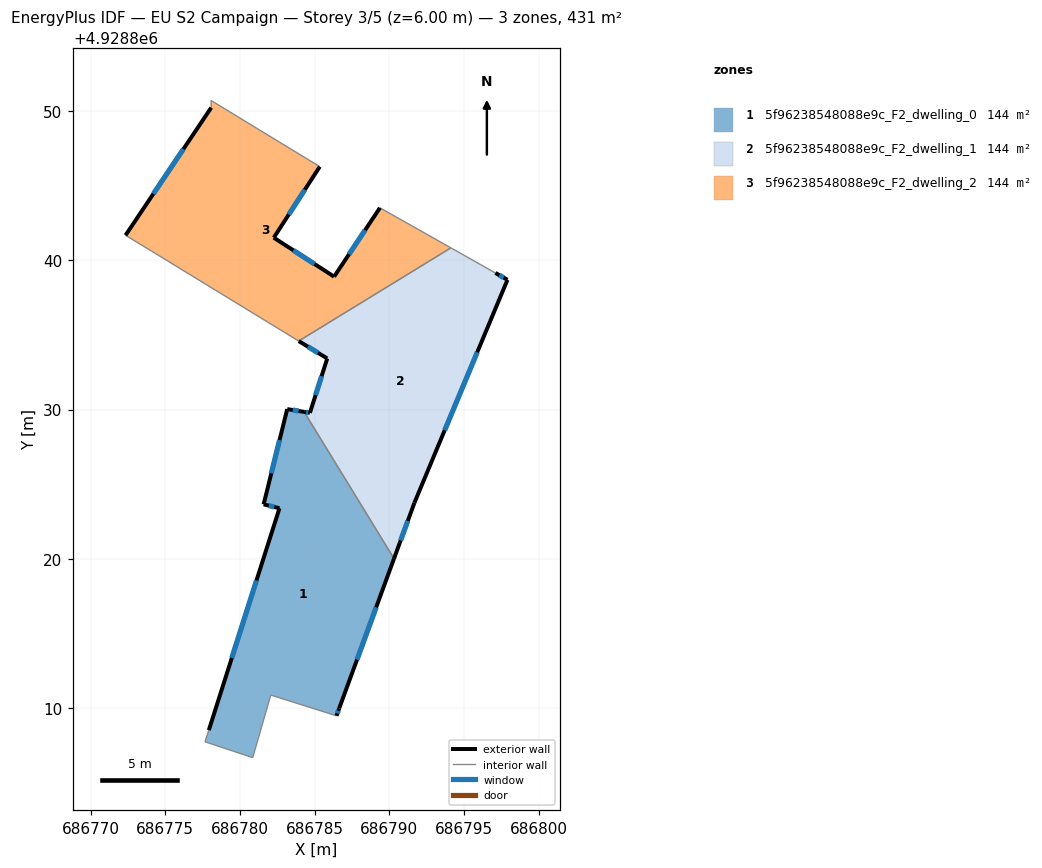
=== STOREY PLAN SPEC (per zone: floor XY polygon, exterior-wall plan segments, windows/doors) ===
zone 1: 5f96238548088e9c_F2_dwelling_0  (143.7 m²)
  floor: (686786.47, 4928809.49) (686786.65, 4928809.99) (686790.32, 4928820.02) (686784.30, 4928829.84) (686783.17, 4928830.03) (686781.59, 4928823.65) (686782.65, 4928823.39) (686777.92, 4928808.53) (686777.66, 4928807.75) (686780.86, 4928806.69) (686782.07, 4928810.88)
  exterior wall: (686790.32, 4928820.02) – (686786.65, 4928809.99)  [10.7 m]
    window: (686789.13, 4928816.75) – (686787.84, 4928813.25)  [3.9 m²]
  exterior wall: (686786.65, 4928809.99) – (686786.47, 4928809.49)  [0.5 m]
    window: (686786.59, 4928809.83) – (686786.53, 4928809.65)  [0.2 m²]
  exterior wall: (686777.92, 4928808.53) – (686782.65, 4928823.39)  [15.6 m]
    window: (686779.46, 4928813.36) – (686781.11, 4928818.56)  [5.7 m²]
  exterior wall: (686782.65, 4928823.39) – (686781.59, 4928823.65)  [1.1 m]
    window: (686782.31, 4928823.47) – (686781.93, 4928823.56)  [0.4 m²]
  exterior wall: (686781.59, 4928823.65) – (686783.17, 4928830.03)  [6.6 m]
    window: (686782.10, 4928825.72) – (686782.66, 4928827.95)  [2.4 m²]
  exterior wall: (686783.17, 4928830.03) – (686784.30, 4928829.84)  [1.1 m]
    window: (686783.54, 4928829.97) – (686783.93, 4928829.90)  [0.4 m²]
  interior walls: 5
zone 2: 5f96238548088e9c_F2_dwelling_1  (143.7 m²)
  floor: (686791.69, 4928823.76) (686797.92, 4928838.69) (686797.11, 4928839.15) (686794.13, 4928840.83) (686783.94, 4928834.58) (686785.85, 4928833.42) (686784.69, 4928829.78) (686784.30, 4928829.84) (686790.32, 4928820.02)
  exterior wall: (686785.85, 4928833.42) – (686783.94, 4928834.58)  [2.2 m]
    window: (686785.23, 4928833.80) – (686784.56, 4928834.21)  [0.8 m²]
  exterior wall: (686797.11, 4928839.15) – (686797.92, 4928838.69)  [0.9 m]
    window: (686797.37, 4928839.00) – (686797.66, 4928838.84)  [0.3 m²]
  exterior wall: (686797.92, 4928838.69) – (686791.69, 4928823.76)  [16.2 m]
    window: (686795.89, 4928833.83) – (686793.72, 4928828.61)  [5.9 m²]
  exterior wall: (686791.69, 4928823.76) – (686790.32, 4928820.02)  [4.0 m]
    window: (686791.24, 4928822.54) – (686790.77, 4928821.23)  [1.5 m²]
  exterior wall: (686784.30, 4928829.84) – (686784.69, 4928829.78)  [0.4 m]
    window: (686784.43, 4928829.82) – (686784.56, 4928829.80)  [0.1 m²]
  exterior wall: (686784.69, 4928829.78) – (686785.85, 4928833.42)  [3.8 m]
    window: (686785.07, 4928830.96) – (686785.47, 4928832.23)  [1.4 m²]
  interior walls: 3
zone 3: 5f96238548088e9c_F2_dwelling_2  (143.6 m²)
  floor: (686794.13, 4928840.83) (686789.38, 4928843.51) (686786.31, 4928838.90) (686782.27, 4928841.51) (686785.35, 4928846.27) (686781.14, 4928848.83) (686779.83, 4928849.63) (686778.31, 4928850.55) (686778.07, 4928850.70) (686778.08, 4928850.22) (686772.34, 4928841.67) (686774.10, 4928840.60) (686783.94, 4928834.58)
  exterior wall: (686785.35, 4928846.27) – (686782.27, 4928841.51)  [5.7 m]
    window: (686784.35, 4928844.72) – (686783.27, 4928843.05)  [2.1 m²]
  exterior wall: (686782.27, 4928841.51) – (686786.31, 4928838.90)  [4.8 m]
    window: (686783.58, 4928840.66) – (686785.00, 4928839.75)  [1.8 m²]
  exterior wall: (686786.31, 4928838.90) – (686789.38, 4928843.51)  [5.5 m]
    window: (686787.31, 4928840.40) – (686788.38, 4928842.01)  [2.0 m²]
  exterior wall: (686772.34, 4928841.67) – (686778.08, 4928850.22)  [10.3 m]
    window: (686774.21, 4928844.45) – (686776.21, 4928847.44)  [3.8 m²]
  interior walls: 9

=== DERIVED (storey summary) ===
Building: EU S2 Campaign
Storey: 3 of 5  (floor level z = 6.00 m)
Storey gross floor area: 431.0 m²
Zones on this storey: 3
  - 5f96238548088e9c_F2_dwelling_0: floor 143.7 m²; exterior wall 35.6 m (106.8 m²); 6 window(s) 13.1 m²; WWR 12.2%
  - 5f96238548088e9c_F2_dwelling_1: floor 143.7 m²; exterior wall 27.5 m (82.6 m²); 6 window(s) 10.1 m²; WWR 12.2%
  - 5f96238548088e9c_F2_dwelling_2: floor 143.6 m²; exterior wall 26.3 m (78.9 m²); 4 window(s) 9.6 m²; WWR 12.2%
Zone adjacency (shared interzone walls):
  - 5f96238548088e9c_F2_dwelling_0 ↔ 5f96238548088e9c_F2_dwelling_1
  - 5f96238548088e9c_F2_dwelling_1 ↔ 5f96238548088e9c_F2_dwelling_2